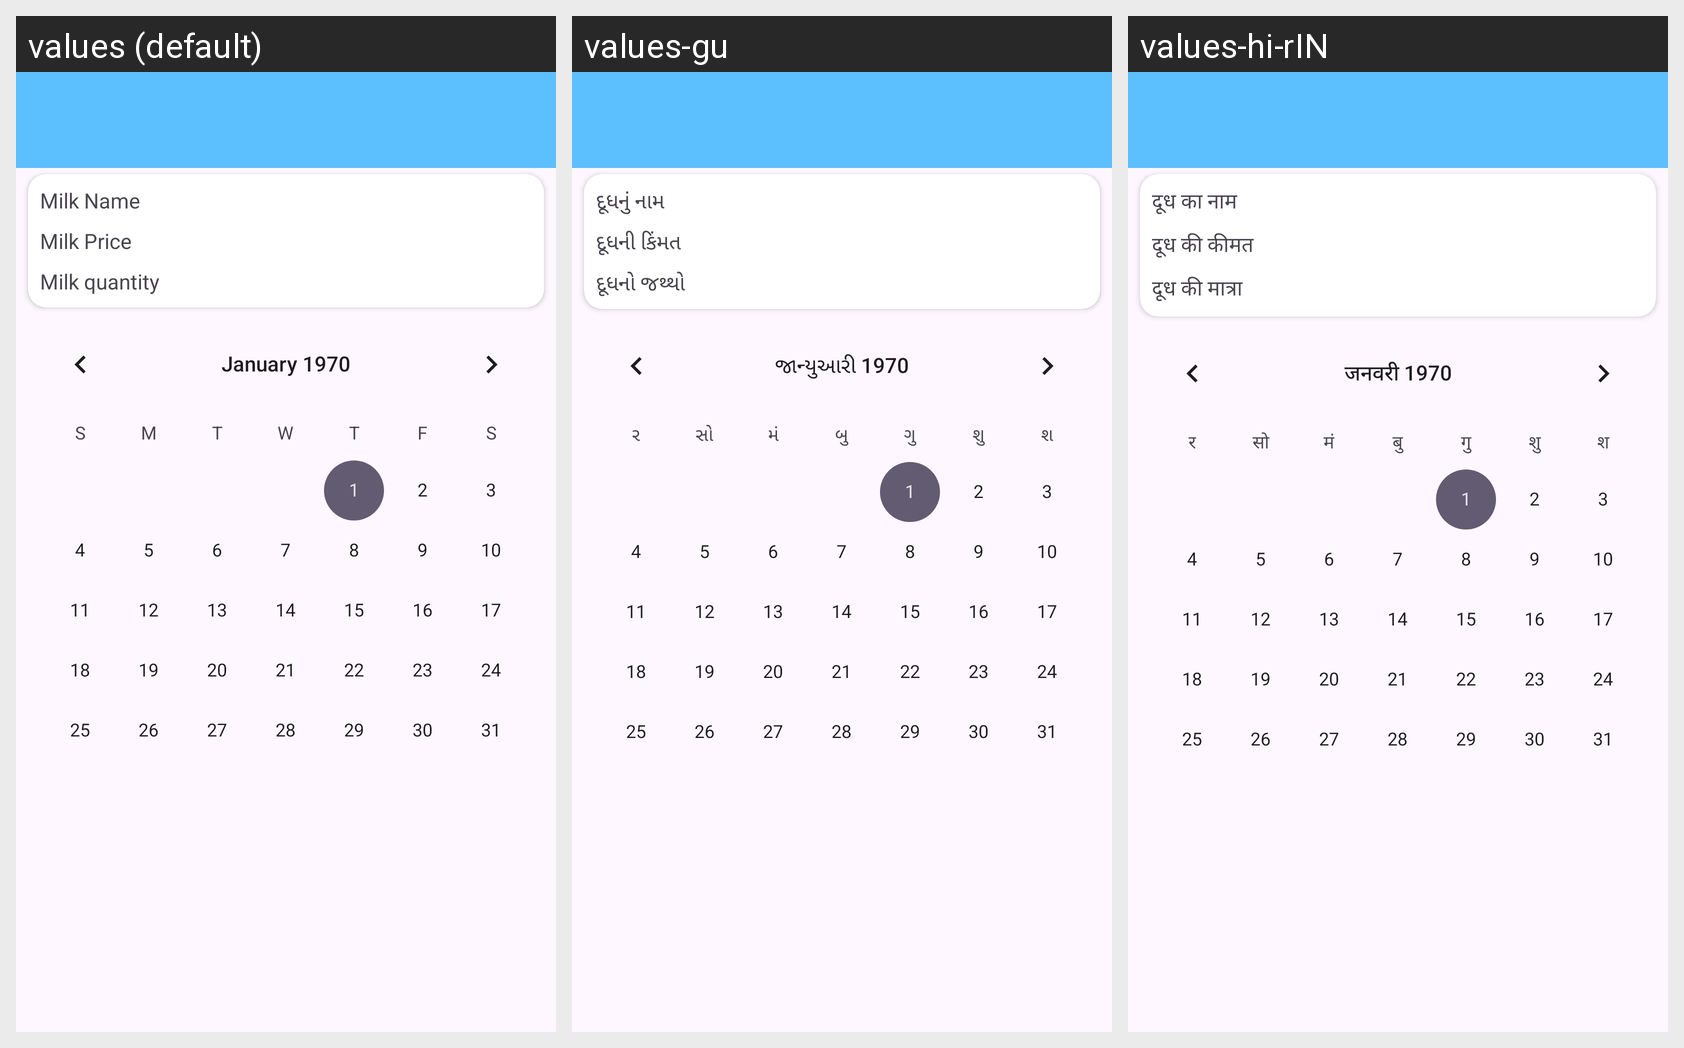

Translations of the strings shown on this Android screen, per locale in the grid:
Android screen res/layout/activity_daily_milk_data_entry.xml rendered under 3 locales, left to right: values (default), values-gu, values-hi-rIN. Device: Nexus 5 (rendered at 1080×1920; each locale shown at half size, 540×960, under a caption strip naming it); theme Theme.MyDailyMilk.
Strings drawn on this screen, with the default value and each locale's value (text and hints the layout hard-codes appear in the picture but are not listed):

milk_name
  values: Milk Name
  values-gu: દૂધનું નામ
  values-hi-rIN: दूध का नाम

milk_price
  values: Milk Price
  values-gu: દૂધની કિંમત
  values-hi-rIN: दूध की कीमत

miilkQunty
  values: Milk quantity
  values-gu: દૂધનો જથ્થો
  values-hi-rIN: दूध की मात्रा
